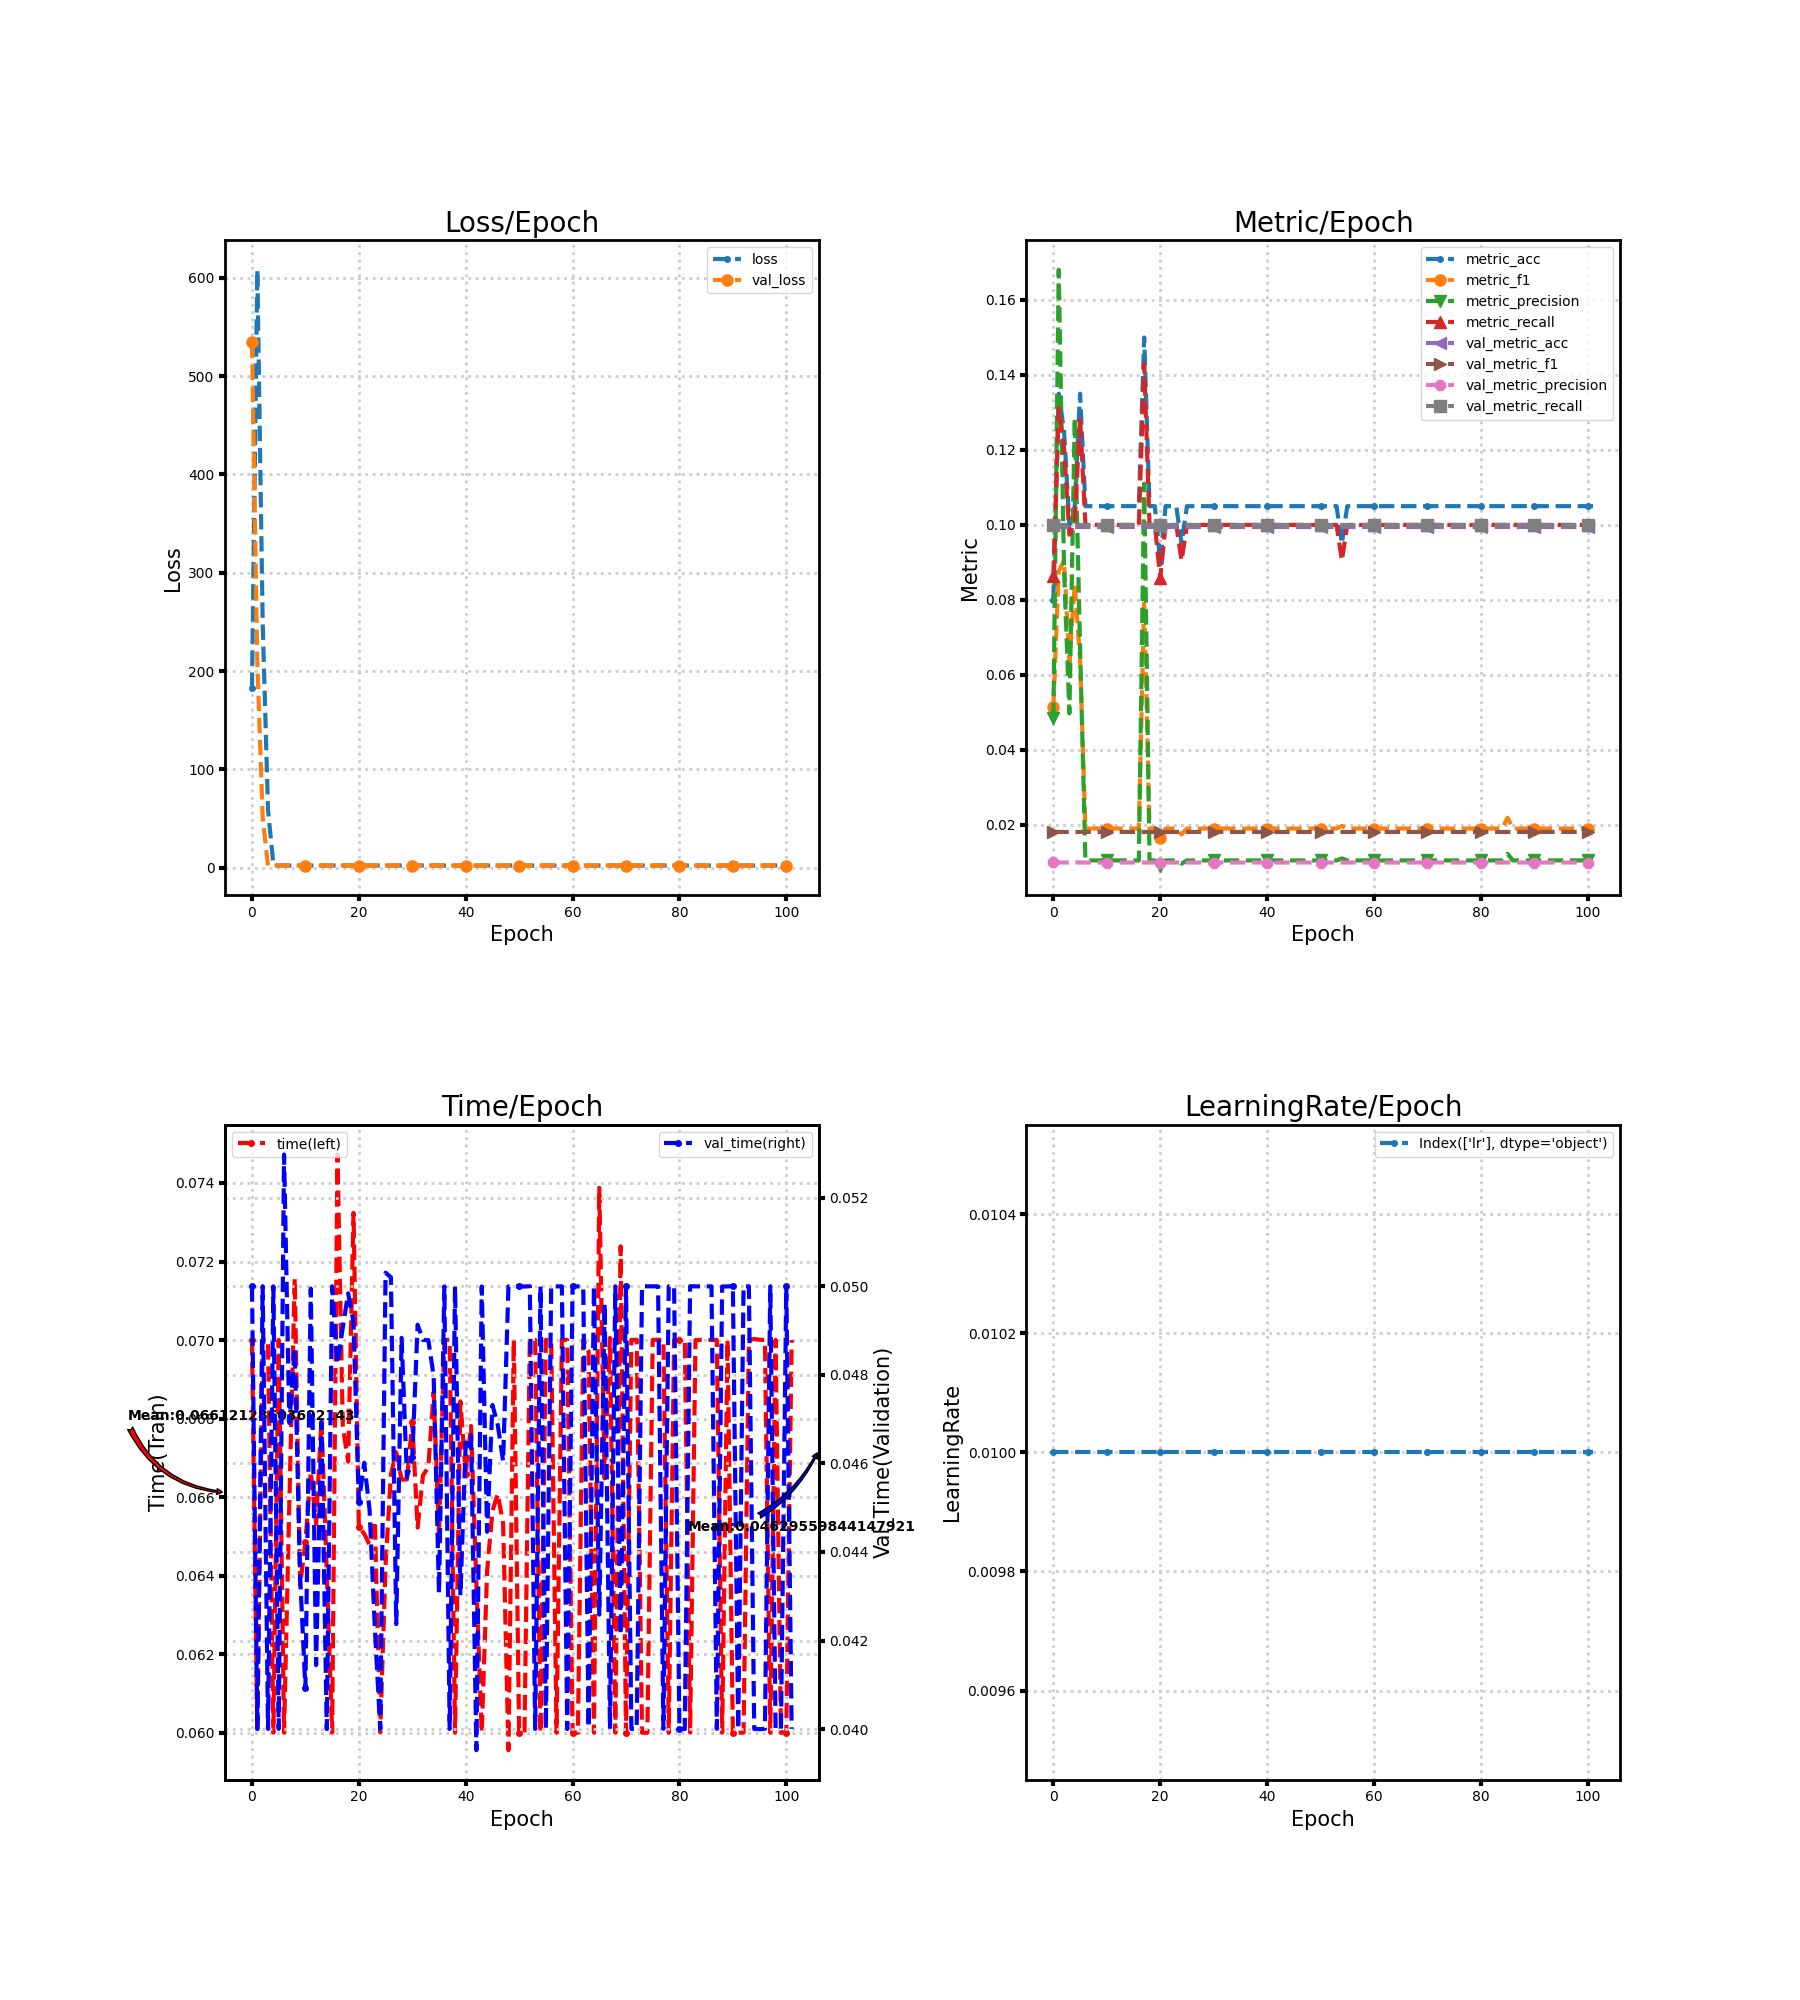

The data file committed next to this chart (first rows):
loss, metric_acc, metric_f1, metric_precision, metric_recall, time, lr, val_loss, val_metric_acc, val_metric_f1, val_metric_precision, val_metric_recall, val_time
182.9, 0.08, 0.05143, 0.04843, 0.08643, 0.07, 0.01, 534.2, 0.1, 0.01818, 0.01, 0.1, 0.05
608.2, 0.135, 0.08766, 0.1681, 0.1312, 0.06, 0.01, 207.8, 0.09944, 0.01809, 0.009944, 0.1, 0.04
250, 0.125, 0.09052, 0.08813, 0.1205, 0.07, 0.01, 51.1, 0.09944, 0.01809, 0.009944, 0.1, 0.05
59.15, 0.1, 0.06324, 0.04972, 0.09738, 0.07, 0.01, 2.304, 0.09944, 0.01809, 0.009944, 0.1, 0.04
3.543, 0.105, 0.08429, 0.1285, 0.101, 0.06, 0.01, 2.304, 0.09944, 0.01809, 0.009944, 0.1, 0.05
2.296, 0.135, 0.06407, 0.06736, 0.1286, 0.07, 0.01, 2.304, 0.09944, 0.01809, 0.009944, 0.1, 0.04
2.301, 0.105, 0.019, 0.0105, 0.1, 0.06, 0.01, 2.304, 0.09944, 0.01809, 0.009944, 0.1, 0.05298
2.301, 0.105, 0.019, 0.0105, 0.1, 0.06591, 0.01, 2.304, 0.09944, 0.01809, 0.009944, 0.1, 0.04691
2.301, 0.105, 0.019, 0.0105, 0.1, 0.07157, 0.01, 2.304, 0.09944, 0.01809, 0.009944, 0.1, 0.0486
2.301, 0.105, 0.019, 0.0105, 0.1, 0.06375, 0.01, 2.304, 0.09944, 0.01809, 0.009944, 0.1, 0.04347
2.301, 0.105, 0.019, 0.0105, 0.1, 0.06485, 0.01, 2.304, 0.09944, 0.01809, 0.009944, 0.1, 0.04092
2.301, 0.105, 0.019, 0.0105, 0.1, 0.06665, 0.01, 2.304, 0.09944, 0.01809, 0.009944, 0.1, 0.04995
2.301, 0.105, 0.019, 0.0105, 0.1, 0.06532, 0.01, 2.304, 0.09944, 0.01809, 0.009944, 0.1, 0.04144
2.301, 0.105, 0.019, 0.0105, 0.1, 0.06799, 0.01, 2.304, 0.09944, 0.01809, 0.009944, 0.1, 0.04693
2.301, 0.105, 0.019, 0.0105, 0.1, 0.06406, 0.01, 2.304, 0.09944, 0.01809, 0.009944, 0.1, 0.04
2.301, 0.105, 0.019, 0.0105, 0.1, 0.06, 0.01, 2.304, 0.09944, 0.01809, 0.009944, 0.1, 0.05
2.3, 0.105, 0.019, 0.0105, 0.1, 0.07473, 0.01, 2.304, 0.09944, 0.01809, 0.009944, 0.1, 0.04825
2.298, 0.15, 0.07981, 0.111, 0.1429, 0.06779, 0.01, 2.304, 0.09944, 0.01809, 0.009944, 0.1, 0.04908
2.3, 0.105, 0.019, 0.0105, 0.1, 0.0669, 0.01, 2.304, 0.09944, 0.01809, 0.009944, 0.1, 0.04984
2.3, 0.105, 0.019, 0.0105, 0.1, 0.07324, 0.01, 2.304, 0.09944, 0.01809, 0.009944, 0.1, 0.0492
2.301, 0.09, 0.01651, 0.009137, 0.08571, 0.06524, 0.01, 2.304, 0.09944, 0.01809, 0.009944, 0.1, 0.04513
2.3, 0.105, 0.019, 0.0105, 0.1, 0.06507, 0.01, 2.304, 0.09944, 0.01809, 0.009944, 0.1, 0.04602
2.3, 0.105, 0.019, 0.0105, 0.1, 0.06479, 0.01, 2.304, 0.09944, 0.01809, 0.009944, 0.1, 0.04496
2.3, 0.105, 0.019, 0.0105, 0.1, 0.0654, 0.01, 2.304, 0.09944, 0.01809, 0.009944, 0.1, 0.04228
2.3, 0.095, 0.01743, 0.009645, 0.09048, 0.06001, 0.01, 2.304, 0.09944, 0.01809, 0.009944, 0.1, 0.04
2.3, 0.105, 0.019, 0.0105, 0.1, 0.06427, 0.01, 2.304, 0.09944, 0.01809, 0.009944, 0.1, 0.05031
2.3, 0.105, 0.019, 0.0105, 0.1, 0.06658, 0.01, 2.304, 0.09944, 0.01809, 0.009944, 0.1, 0.05021
2.3, 0.105, 0.019, 0.0105, 0.1, 0.06714, 0.01, 2.304, 0.09944, 0.01809, 0.009944, 0.1, 0.04237
2.3, 0.105, 0.019, 0.0105, 0.1, 0.06645, 0.01, 2.304, 0.09944, 0.01809, 0.009944, 0.1, 0.04884
2.299, 0.105, 0.019, 0.0105, 0.1, 0.06645, 0.01, 2.305, 0.09944, 0.01809, 0.009944, 0.1, 0.04569
2.299, 0.105, 0.019, 0.0105, 0.1, 0.0679, 0.01, 2.305, 0.09944, 0.01809, 0.009944, 0.1, 0.04614
2.299, 0.105, 0.019, 0.0105, 0.1, 0.06522, 0.01, 2.305, 0.09944, 0.01809, 0.009944, 0.1, 0.04913
2.299, 0.105, 0.019, 0.0105, 0.1, 0.06655, 0.01, 2.305, 0.09944, 0.01809, 0.009944, 0.1, 0.04879
2.299, 0.105, 0.019, 0.0105, 0.1, 0.06676, 0.01, 2.305, 0.09944, 0.01809, 0.009944, 0.1, 0.04879
2.299, 0.105, 0.019, 0.0105, 0.1, 0.06867, 0.01, 2.305, 0.09944, 0.01809, 0.009944, 0.1, 0.04798
2.299, 0.105, 0.019, 0.0105, 0.1, 0.06505, 0.01, 2.305, 0.09944, 0.01809, 0.009944, 0.1, 0.04307
2.299, 0.105, 0.019, 0.0105, 0.1, 0.07, 0.01, 2.305, 0.09944, 0.01809, 0.009944, 0.1, 0.05
2.299, 0.105, 0.019, 0.0105, 0.1, 0.07001, 0.01, 2.305, 0.09944, 0.01809, 0.009944, 0.1, 0.04
2.299, 0.105, 0.019, 0.0105, 0.1, 0.06, 0.01, 2.305, 0.09944, 0.01809, 0.009944, 0.1, 0.05
2.299, 0.105, 0.019, 0.0105, 0.1, 0.06844, 0.01, 2.305, 0.09944, 0.01809, 0.009944, 0.1, 0.04302
2.299, 0.105, 0.019, 0.0105, 0.1, 0.06659, 0.01, 2.305, 0.09944, 0.01809, 0.009944, 0.1, 0.04645
2.299, 0.105, 0.019, 0.0105, 0.1, 0.06781, 0.01, 2.305, 0.09944, 0.01809, 0.009944, 0.1, 0.04664
2.298, 0.105, 0.019, 0.0105, 0.1, 0.06378, 0.01, 2.305, 0.09944, 0.01809, 0.009944, 0.1, 0.03952
2.298, 0.105, 0.019, 0.0105, 0.1, 0.06, 0.01, 2.305, 0.09944, 0.01809, 0.009944, 0.1, 0.05
2.298, 0.105, 0.019, 0.0105, 0.1, 0.0641, 0.01, 2.305, 0.09944, 0.01809, 0.009944, 0.1, 0.04446
2.298, 0.105, 0.019, 0.0105, 0.1, 0.06565, 0.01, 2.306, 0.09944, 0.01809, 0.009944, 0.1, 0.04732
2.298, 0.105, 0.019, 0.0105, 0.1, 0.06608, 0.01, 2.306, 0.09944, 0.01809, 0.009944, 0.1, 0.04687
2.298, 0.105, 0.019, 0.0105, 0.1, 0.06533, 0.01, 2.306, 0.09944, 0.01809, 0.009944, 0.1, 0.04605
2.298, 0.105, 0.019, 0.0105, 0.1, 0.05956, 0.01, 2.306, 0.09944, 0.01809, 0.009944, 0.1, 0.05
2.298, 0.105, 0.019, 0.0105, 0.1, 0.07, 0.01, 2.306, 0.09944, 0.01809, 0.009944, 0.1, 0.05
2.298, 0.105, 0.019, 0.0105, 0.1, 0.06001, 0.01, 2.306, 0.09944, 0.01809, 0.009944, 0.1, 0.05
2.298, 0.105, 0.019, 0.0105, 0.1, 0.06001, 0.01, 2.306, 0.09944, 0.01809, 0.009944, 0.1, 0.05
2.298, 0.105, 0.019, 0.0105, 0.1, 0.07, 0.01, 2.306, 0.09944, 0.01809, 0.009944, 0.1, 0.05001
2.298, 0.105, 0.019, 0.0105, 0.1, 0.07, 0.01, 2.306, 0.09944, 0.01809, 0.009944, 0.1, 0.04
2.305, 0.095, 0.01969, 0.01105, 0.09048, 0.06, 0.01, 2.306, 0.09944, 0.01809, 0.009944, 0.1, 0.05
2.298, 0.105, 0.019, 0.0105, 0.1, 0.07001, 0.01, 2.306, 0.09944, 0.01809, 0.009944, 0.1, 0.04
2.298, 0.105, 0.019, 0.0105, 0.1, 0.07, 0.01, 2.306, 0.09944, 0.01809, 0.009944, 0.1, 0.05
2.298, 0.105, 0.019, 0.0105, 0.1, 0.06, 0.01, 2.306, 0.09944, 0.01809, 0.009944, 0.1, 0.05
2.298, 0.105, 0.019, 0.0105, 0.1, 0.07001, 0.01, 2.306, 0.09944, 0.01809, 0.009944, 0.1, 0.05
2.298, 0.105, 0.019, 0.0105, 0.1, 0.07, 0.01, 2.306, 0.09944, 0.01809, 0.009944, 0.1, 0.04
... 42 more rows
